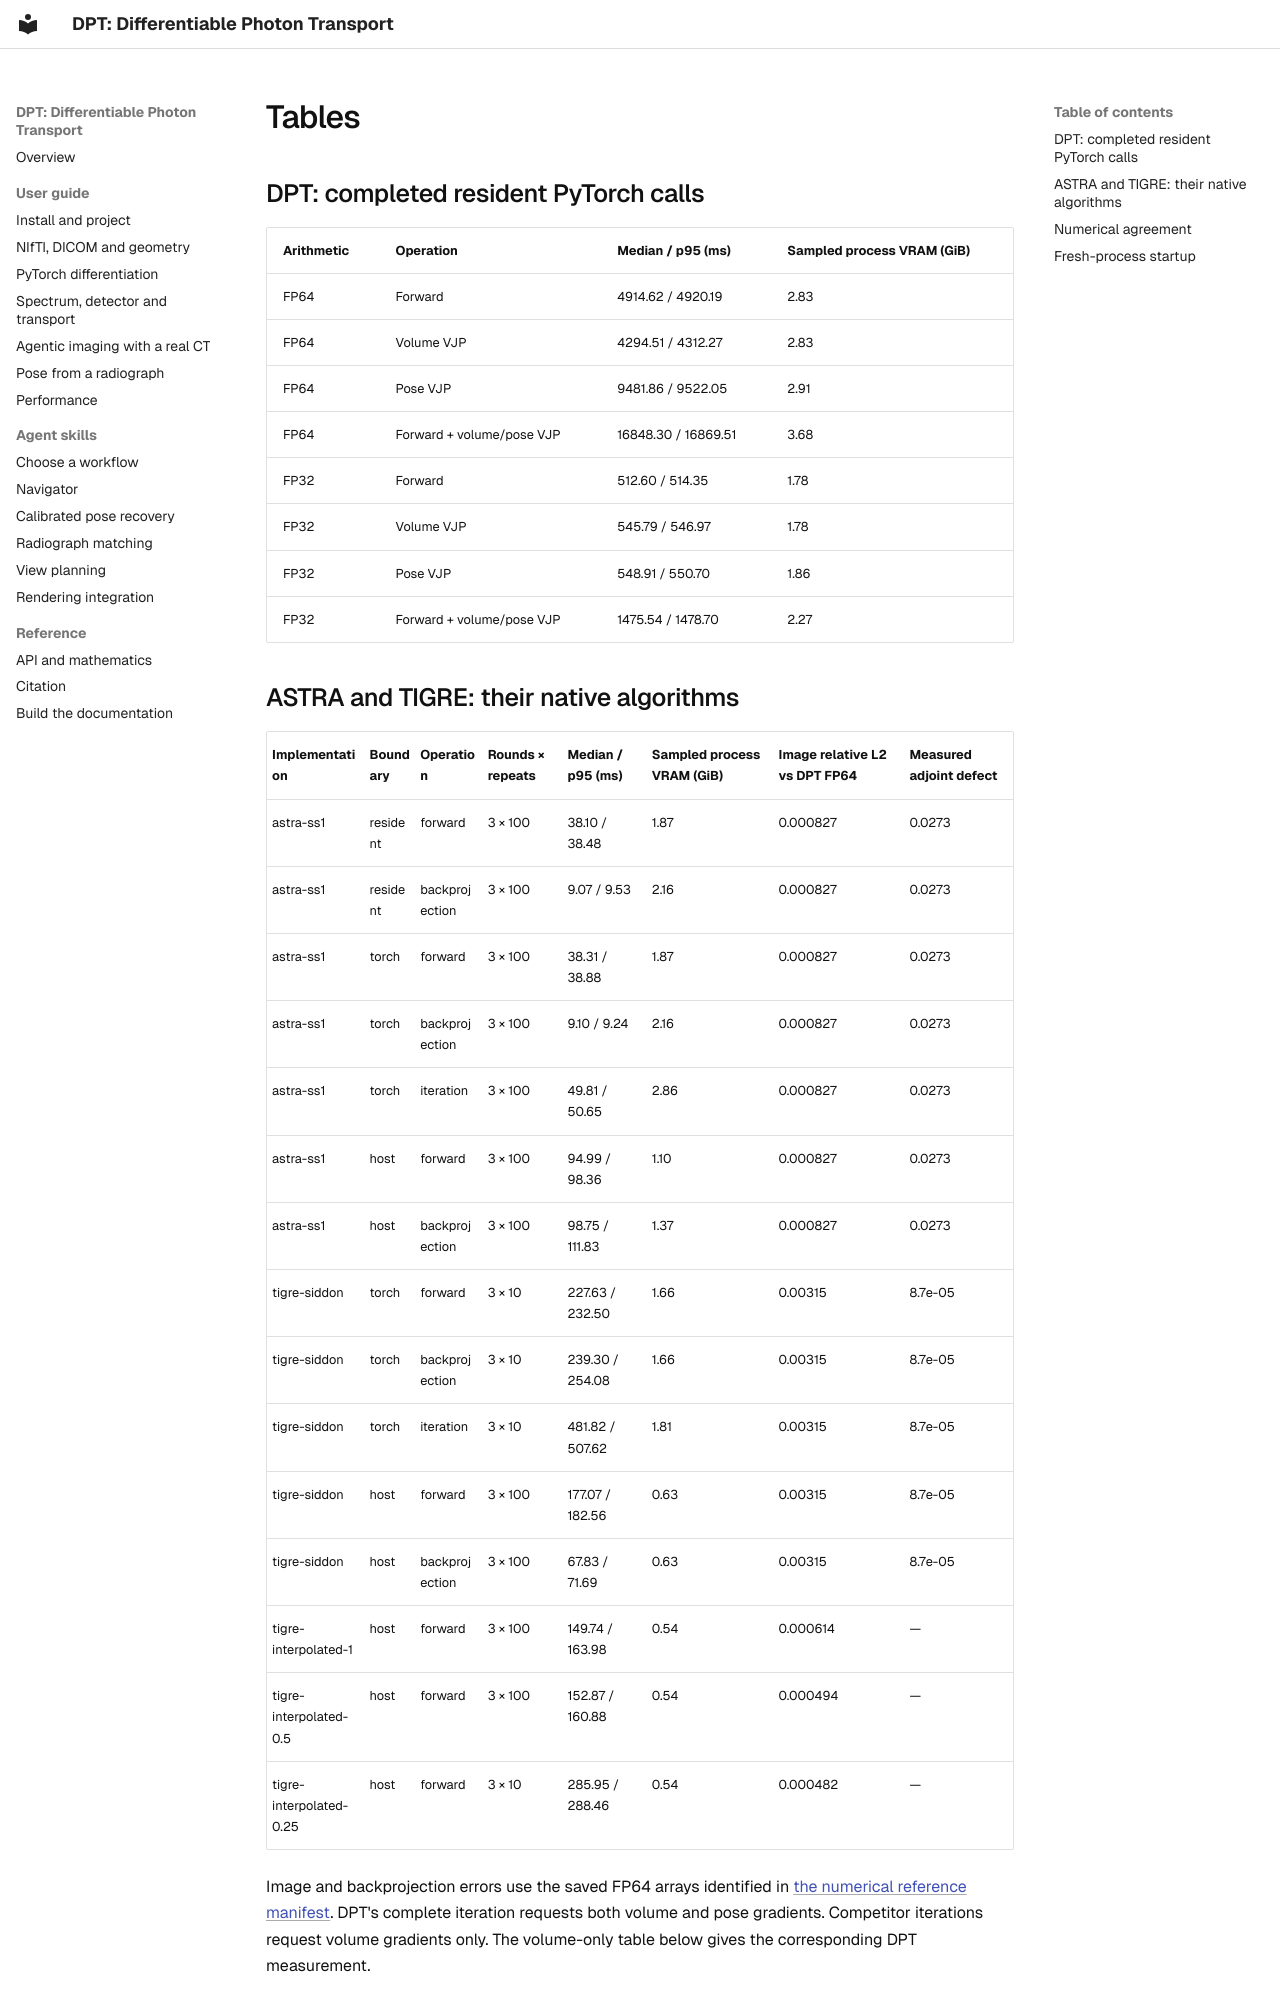

repository: chrisvoncsefalvay/dpt · page: assets/results/fullscan/tables/index.html · generator: mkdocs

## DPT: completed resident PyTorch calls

| Arithmetic | Operation | Median / p95 (ms) | Sampled process VRAM (GiB) |
|---|---|---|---|
| FP64 | Forward | 4914.62 / 4920.19 | 2.83 |
| FP64 | Volume VJP | 4294.51 / 4312.27 | 2.83 |
| FP64 | Pose VJP | 9481.86 / 9522.05 | 2.91 |
| FP64 | Forward + volume/pose VJP | 16848.30 / 16869.51 | 3.68 |
| FP32 | Forward | 512.60 / 514.35 | 1.78 |
| FP32 | Volume VJP | 545.79 / 546.97 | 1.78 |
| FP32 | Pose VJP | 548.91 / 550.70 | 1.86 |
| FP32 | Forward + volume/pose VJP | 1475.54 / 1478.70 | 2.27 |

## ASTRA and TIGRE: their native algorithms

| Implementation | Boundary | Operation | Rounds × repeats | Median / p95 (ms) | Sampled process VRAM (GiB) | Image relative L2 vs DPT FP64 | Measured adjoint defect |
|---|---|---|---|---|---|---|---|
| astra-ss1 | resident | forward | 3 × 100 | 38.10 / 38.48 | 1.87 | 0.000827 | 0.0273 |
| astra-ss1 | resident | backprojection | 3 × 100 | 9.07 / 9.53 | 2.16 | 0.000827 | 0.0273 |
| astra-ss1 | torch | forward | 3 × 100 | 38.31 / 38.88 | 1.87 | 0.000827 | 0.0273 |
| astra-ss1 | torch | backprojection | 3 × 100 | 9.10 / 9.24 | 2.16 | 0.000827 | 0.0273 |
| astra-ss1 | torch | iteration | 3 × 100 | 49.81 / 50.65 | 2.86 | 0.000827 | 0.0273 |
| astra-ss1 | host | forward | 3 × 100 | 94.99 / 98.36 | 1.10 | 0.000827 | 0.0273 |
| astra-ss1 | host | backprojection | 3 × 100 | 98.75 / 111.83 | 1.37 | 0.000827 | 0.0273 |
| tigre-siddon | torch | forward | 3 × 10 | 227.63 / 232.50 | 1.66 | 0.00315 | 8.7e-05 |
| tigre-siddon | torch | backprojection | 3 × 10 | 239.30 / 254.08 | 1.66 | 0.00315 | 8.7e-05 |
| tigre-siddon | torch | iteration | 3 × 10 | 481.82 / 507.62 | 1.81 | 0.00315 | 8.7e-05 |
| tigre-siddon | host | forward | 3 × 100 | 177.07 / 182.56 | 0.63 | 0.00315 | 8.7e-05 |
| tigre-siddon | host | backprojection | 3 × 100 | 67.83 / 71.69 | 0.63 | 0.00315 | 8.7e-05 |
| tigre-interpolated-1 | host | forward | 3 × 100 | 149.74 / 163.98 | 0.54 | 0.000614 | — |
| tigre-interpolated-0.5 | host | forward | 3 × 100 | 152.87 / 160.88 | 0.54 | 0.000494 | — |
| tigre-interpolated-0.25 | host | forward | 3 × 10 | 285.95 / 288.46 | 0.54 | 0.000482 | — |

Image and backprojection errors use the saved FP64 arrays identified in [the numerical reference manifest](competitor_reference.json). DPT's complete iteration requests both volume and pose gradients. Competitor iterations request volume gradients only. The volume-only table below gives the corresponding DPT measurement.


ASTRA uses cuda3d native slice traversal and voxel-driven backprojection, with detector and voxel supersampling both set to one. Its resident rows link CUDA arrays through DLPack. TIGRE Siddon uses piecewise-constant voxel intersections and explicit `Atb(backprojection_type='matched')`. Its interpolation rows vary the native `accuracy` setting. TIGRE Torch rows include the installed wrapper's host staging and required native transfers. All rows report completed wall time and sampled NVML process memory.
